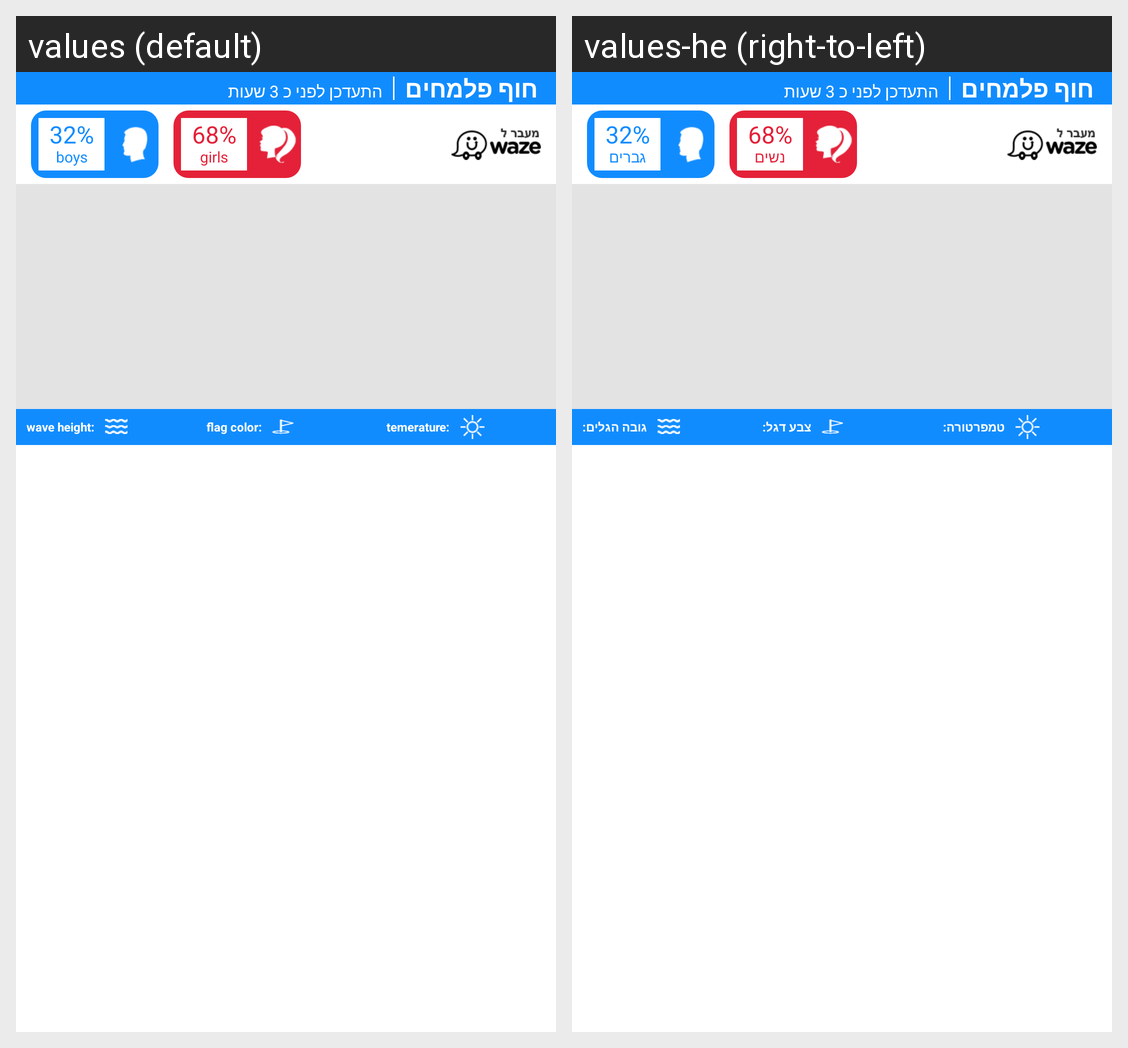

Here is an Android app screen in its default locale and in the app's own translations. Write out the translated-string differences for the strings that appear on this screen.
Android screen res/layout/beach_status_description.xml rendered under 2 locales, left to right: values (default), values-he (right-to-left). Device: Nexus 5 (rendered at 1080×1920; each locale shown at half size, 540×960, under a caption strip naming it); theme AppTheme.
Strings drawn on this screen, with the default value and each locale's value (text and hints the layout hard-codes, and strings that could not be matched under every locale, appear in the picture but are not listed):

mans_text
  values: boys
  values-he: גברים

wemons_text
  values: girls
  values-he: נשים

wave_height_title
  values: wave height:
  values-he: גובה הגלים:

flag_title
  values: flag color:
  values-he: צבע דגל:

temparature_title
  values: temerature:
  values-he: טמפרטורה:
